Image classification data set "plantbase_images" (JoshEagle/plantbase on GitHub). Class labels (16): Ajuga, Allium, Campanula, Cirsium, Crataegus, Gentiana, Geranium, Iris, Malva, Narcissus, Ophrys, Rosa, Trifolium, Verbascum, Veronica, Viola.

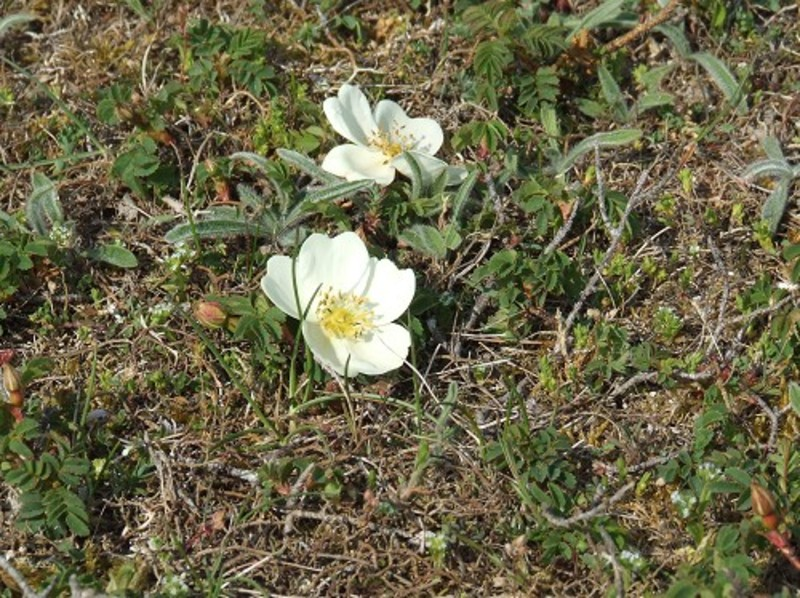
Label: Rosa

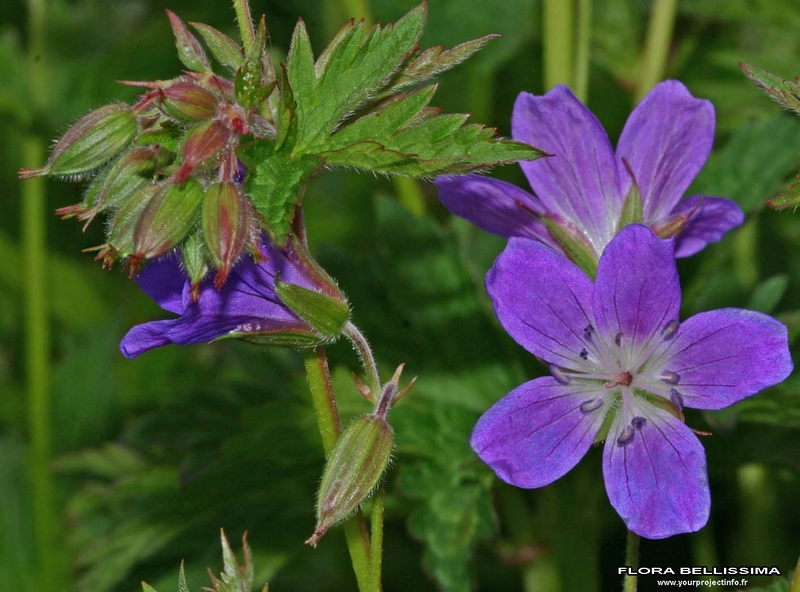
Label: Geranium

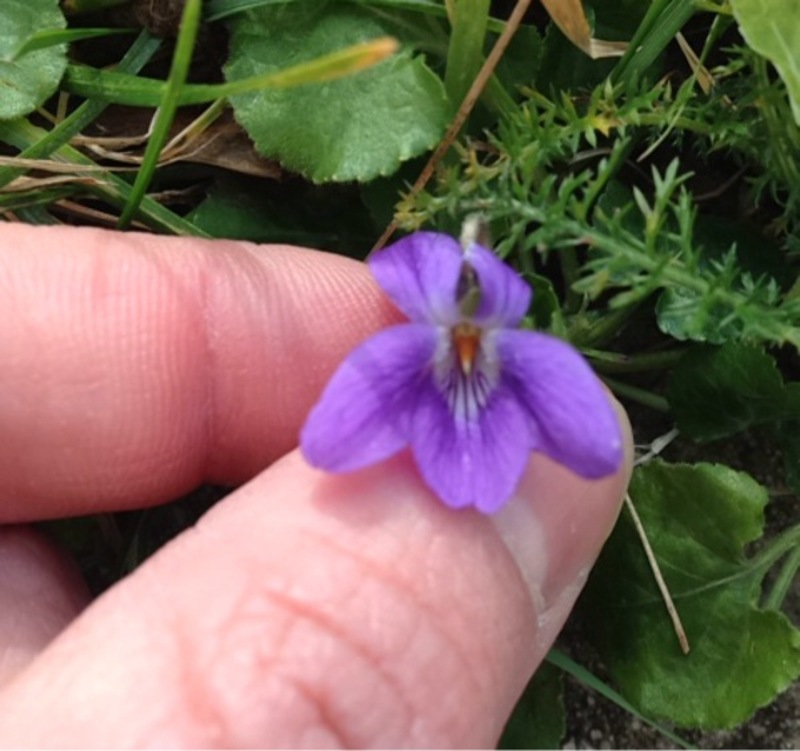
Label: Viola

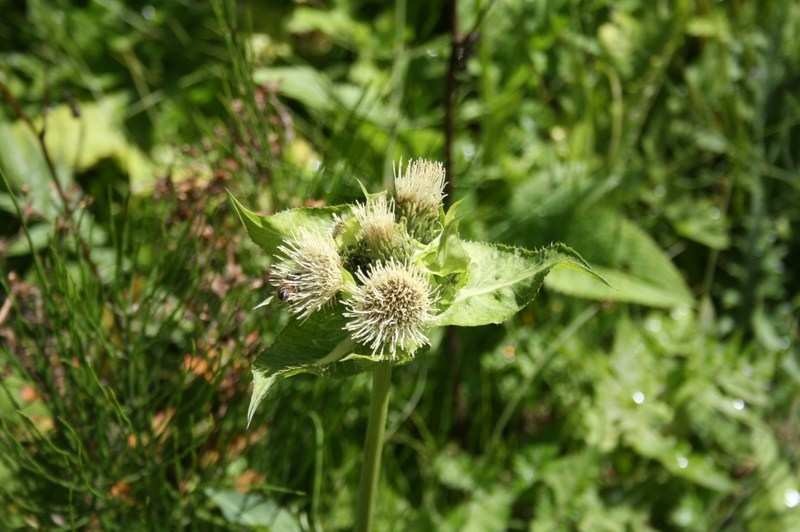
Label: Cirsium

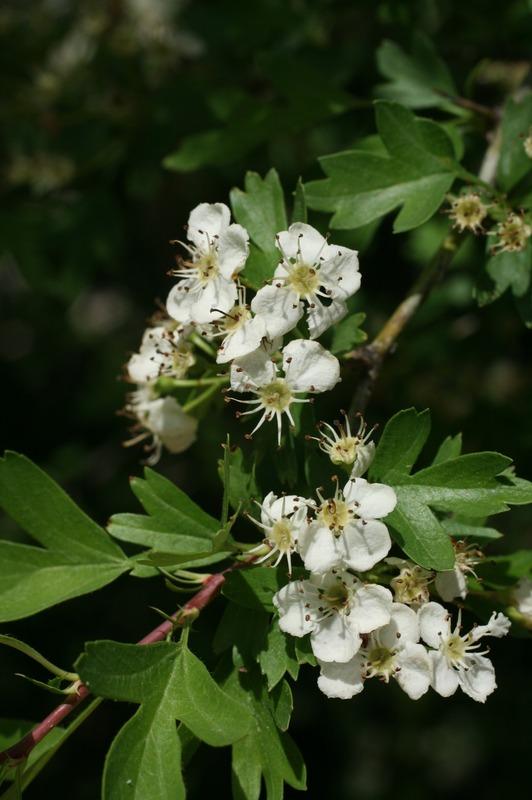
Label: Crataegus

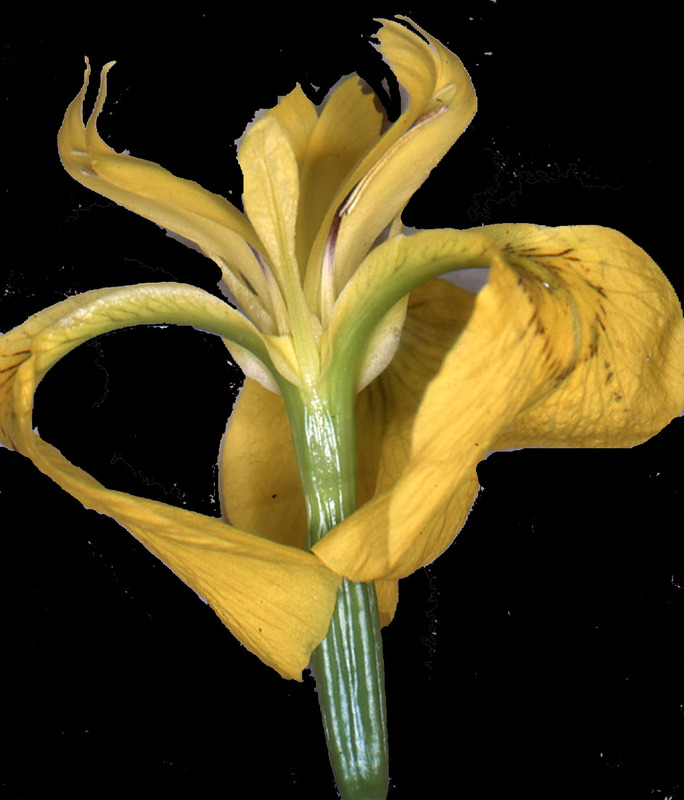
Label: Iris
